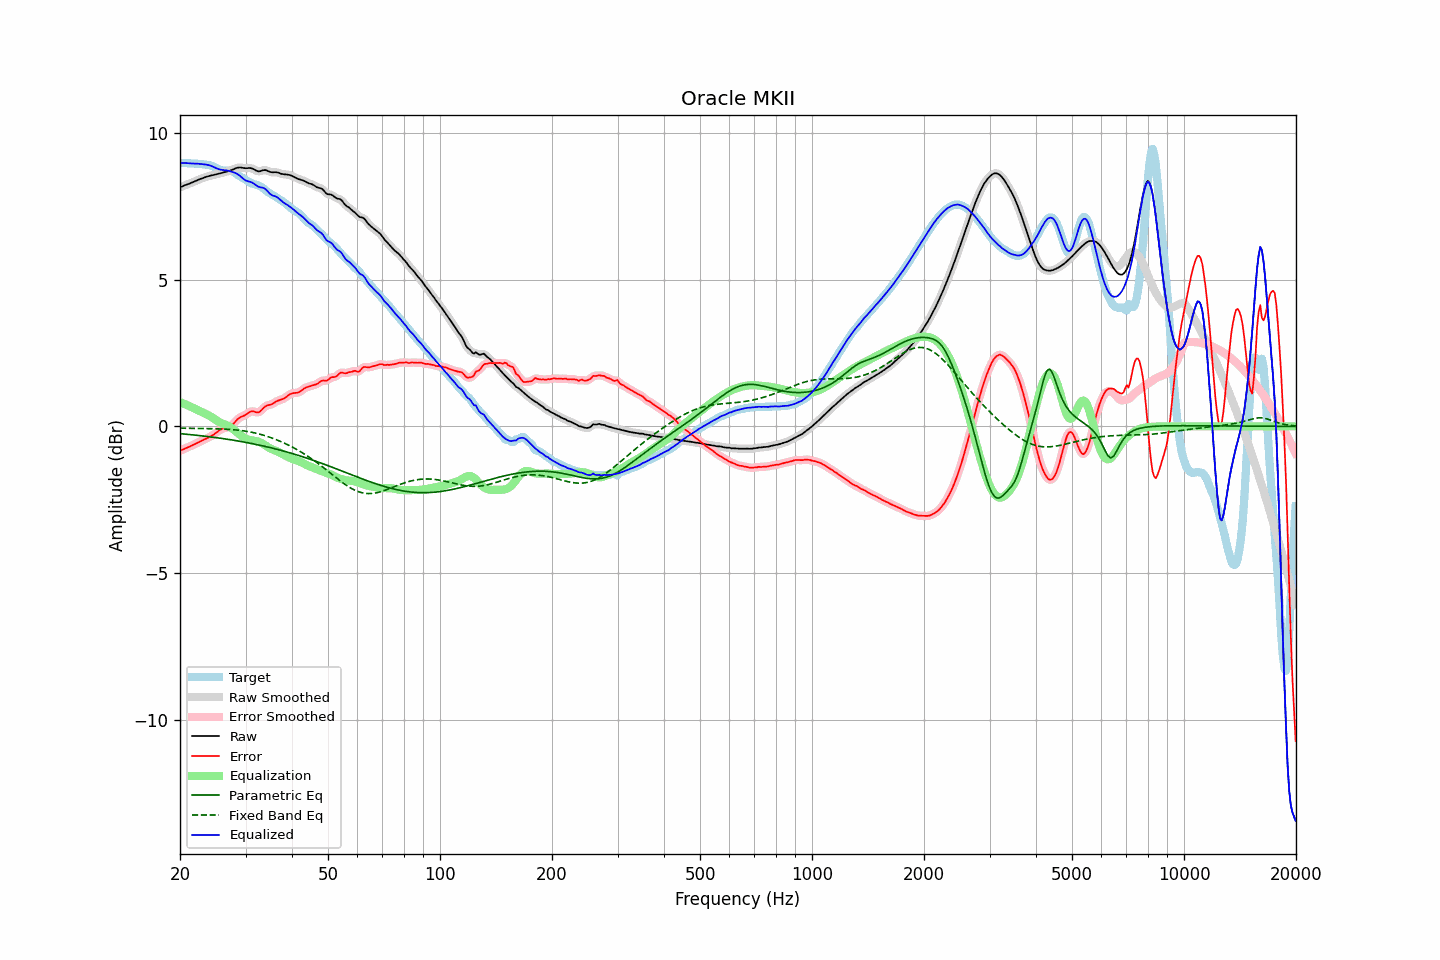

The file beside this chart, header and first rows:
frequency, raw, error, smoothed, error_smoothed, equalization, parametric_eq, fixed_band_eq, equalized_raw, equalized_smoothed, target
20.00, 8.15, -0.83, 8.15, -0.83, 0.83, -0.25, -0.06, 8.98, 8.98, 8.98
20.20, 8.18, -0.81, 8.18, -0.81, 0.81, -0.25, -0.06, 8.98, 8.98, 8.98
20.40, 8.20, -0.78, 8.20, -0.78, 0.78, -0.26, -0.06, 8.98, 8.98, 8.98
20.61, 8.23, -0.76, 8.22, -0.76, 0.76, -0.26, -0.06, 8.99, 8.98, 8.98
20.81, 8.24, -0.73, 8.24, -0.73, 0.74, -0.27, -0.06, 8.98, 8.98, 8.98
21.02, 8.26, -0.71, 8.26, -0.71, 0.71, -0.27, -0.07, 8.98, 8.98, 8.98
21.23, 8.28, -0.69, 8.28, -0.69, 0.69, -0.28, -0.07, 8.97, 8.97, 8.97
21.44, 8.31, -0.66, 8.31, -0.66, 0.66, -0.28, -0.07, 8.97, 8.97, 8.97
21.66, 8.33, -0.64, 8.33, -0.64, 0.64, -0.29, -0.07, 8.97, 8.97, 8.97
21.87, 8.35, -0.61, 8.35, -0.61, 0.61, -0.30, -0.07, 8.97, 8.97, 8.97
22.09, 8.38, -0.58, 8.38, -0.58, 0.58, -0.30, -0.07, 8.96, 8.96, 8.96
22.31, 8.40, -0.56, 8.40, -0.56, 0.56, -0.31, -0.07, 8.96, 8.96, 8.96
22.54, 8.43, -0.53, 8.43, -0.53, 0.53, -0.31, -0.07, 8.96, 8.96, 8.95
22.76, 8.45, -0.50, 8.45, -0.50, 0.50, -0.32, -0.07, 8.95, 8.95, 8.95
22.99, 8.47, -0.48, 8.47, -0.48, 0.48, -0.33, -0.07, 8.94, 8.94, 8.94
23.22, 8.49, -0.45, 8.49, -0.45, 0.45, -0.33, -0.07, 8.94, 8.94, 8.94
23.45, 8.51, -0.42, 8.51, -0.42, 0.43, -0.34, -0.08, 8.93, 8.93, 8.93
23.69, 8.52, -0.40, 8.52, -0.40, 0.40, -0.35, -0.08, 8.92, 8.92, 8.92
23.92, 8.54, -0.37, 8.54, -0.37, 0.37, -0.35, -0.08, 8.91, 8.91, 8.91
24.16, 8.55, -0.34, 8.55, -0.34, 0.34, -0.36, -0.08, 8.89, 8.89, 8.90
24.40, 8.57, -0.31, 8.57, -0.31, 0.31, -0.37, -0.08, 8.87, 8.87, 8.88
24.65, 8.58, -0.28, 8.58, -0.28, 0.27, -0.37, -0.08, 8.85, 8.85, 8.86
24.89, 8.59, -0.24, 8.59, -0.24, 0.23, -0.38, -0.08, 8.82, 8.82, 8.83
25.14, 8.60, -0.20, 8.60, -0.20, 0.20, -0.39, -0.08, 8.80, 8.80, 8.80
25.39, 8.61, -0.15, 8.62, -0.16, 0.16, -0.40, -0.09, 8.78, 8.78, 8.77
25.65, 8.63, -0.12, 8.63, -0.12, 0.13, -0.40, -0.09, 8.76, 8.76, 8.75
25.91, 8.65, -0.09, 8.65, -0.09, 0.10, -0.41, -0.09, 8.75, 8.75, 8.73
26.16, 8.66, -0.06, 8.66, -0.07, 0.08, -0.42, -0.09, 8.74, 8.74, 8.73
26.43, 8.68, -0.05, 8.68, -0.05, 0.06, -0.43, -0.10, 8.74, 8.74, 8.73
26.69, 8.69, -0.04, 8.69, -0.04, 0.04, -0.44, -0.10, 8.73, 8.73, 8.73
26.96, 8.71, -0.03, 8.71, -0.03, 0.02, -0.44, -0.10, 8.72, 8.72, 8.74
27.23, 8.72, -0.01, 8.72, -0.01, -0.02, -0.45, -0.11, 8.71, 8.71, 8.73
27.50, 8.74, 0.03, 8.74, 0.03, -0.05, -0.46, -0.11, 8.69, 8.69, 8.71
27.77, 8.76, 0.08, 8.76, 0.08, -0.09, -0.47, -0.11, 8.67, 8.67, 8.69
28.05, 8.79, 0.14, 8.79, 0.14, -0.14, -0.48, -0.12, 8.65, 8.65, 8.65
28.33, 8.81, 0.20, 8.81, 0.20, -0.18, -0.49, -0.12, 8.63, 8.63, 8.61
28.62, 8.83, 0.25, 8.82, 0.25, -0.23, -0.50, -0.13, 8.60, 8.60, 8.57
28.90, 8.83, 0.29, 8.83, 0.29, -0.27, -0.51, -0.14, 8.56, 8.56, 8.54
29.19, 8.83, 0.32, 8.83, 0.32, -0.32, -0.52, -0.14, 8.51, 8.51, 8.50
29.48, 8.82, 0.34, 8.82, 0.35, -0.35, -0.53, -0.15, 8.46, 8.46, 8.47
29.78, 8.81, 0.37, 8.81, 0.37, -0.39, -0.54, -0.16, 8.42, 8.42, 8.44
30.08, 8.80, 0.40, 8.81, 0.40, -0.42, -0.55, -0.17, 8.38, 8.39, 8.41
30.38, 8.81, 0.44, 8.81, 0.44, -0.44, -0.56, -0.17, 8.36, 8.37, 8.37
30.68, 8.81, 0.48, 8.81, 0.48, -0.46, -0.57, -0.18, 8.35, 8.35, 8.33
30.99, 8.81, 0.51, 8.81, 0.50, -0.47, -0.58, -0.19, 8.34, 8.34, 8.30
31.30, 8.79, 0.51, 8.79, 0.51, -0.48, -0.59, -0.20, 8.31, 8.31, 8.28
31.61, 8.77, 0.51, 8.77, 0.50, -0.49, -0.60, -0.22, 8.28, 8.28, 8.26
31.93, 8.73, 0.49, 8.74, 0.49, -0.50, -0.61, -0.23, 8.24, 8.24, 8.25
32.24, 8.71, 0.48, 8.71, 0.48, -0.51, -0.62, -0.24, 8.20, 8.20, 8.23
32.57, 8.70, 0.48, 8.70, 0.49, -0.53, -0.64, -0.26, 8.17, 8.17, 8.22
32.89, 8.71, 0.52, 8.71, 0.52, -0.55, -0.65, -0.27, 8.16, 8.16, 8.19
33.22, 8.72, 0.57, 8.72, 0.57, -0.58, -0.66, -0.29, 8.15, 8.15, 8.15
33.55, 8.74, 0.63, 8.74, 0.63, -0.61, -0.67, -0.30, 8.13, 8.13, 8.11
33.89, 8.74, 0.68, 8.74, 0.67, -0.64, -0.68, -0.32, 8.10, 8.10, 8.07
34.23, 8.73, 0.71, 8.73, 0.71, -0.68, -0.70, -0.34, 8.05, 8.05, 8.02
34.57, 8.71, 0.73, 8.71, 0.72, -0.72, -0.71, -0.35, 7.99, 7.99, 7.98
34.92, 8.68, 0.74, 8.68, 0.74, -0.75, -0.72, -0.37, 7.93, 7.94, 7.94
35.27, 8.67, 0.76, 8.67, 0.76, -0.77, -0.74, -0.39, 7.89, 7.90, 7.91
35.62, 8.67, 0.78, 8.67, 0.79, -0.80, -0.75, -0.41, 7.87, 7.87, 7.88
35.97, 8.67, 0.82, 8.67, 0.82, -0.82, -0.76, -0.43, 7.85, 7.85, 7.85
... 635 more rows
